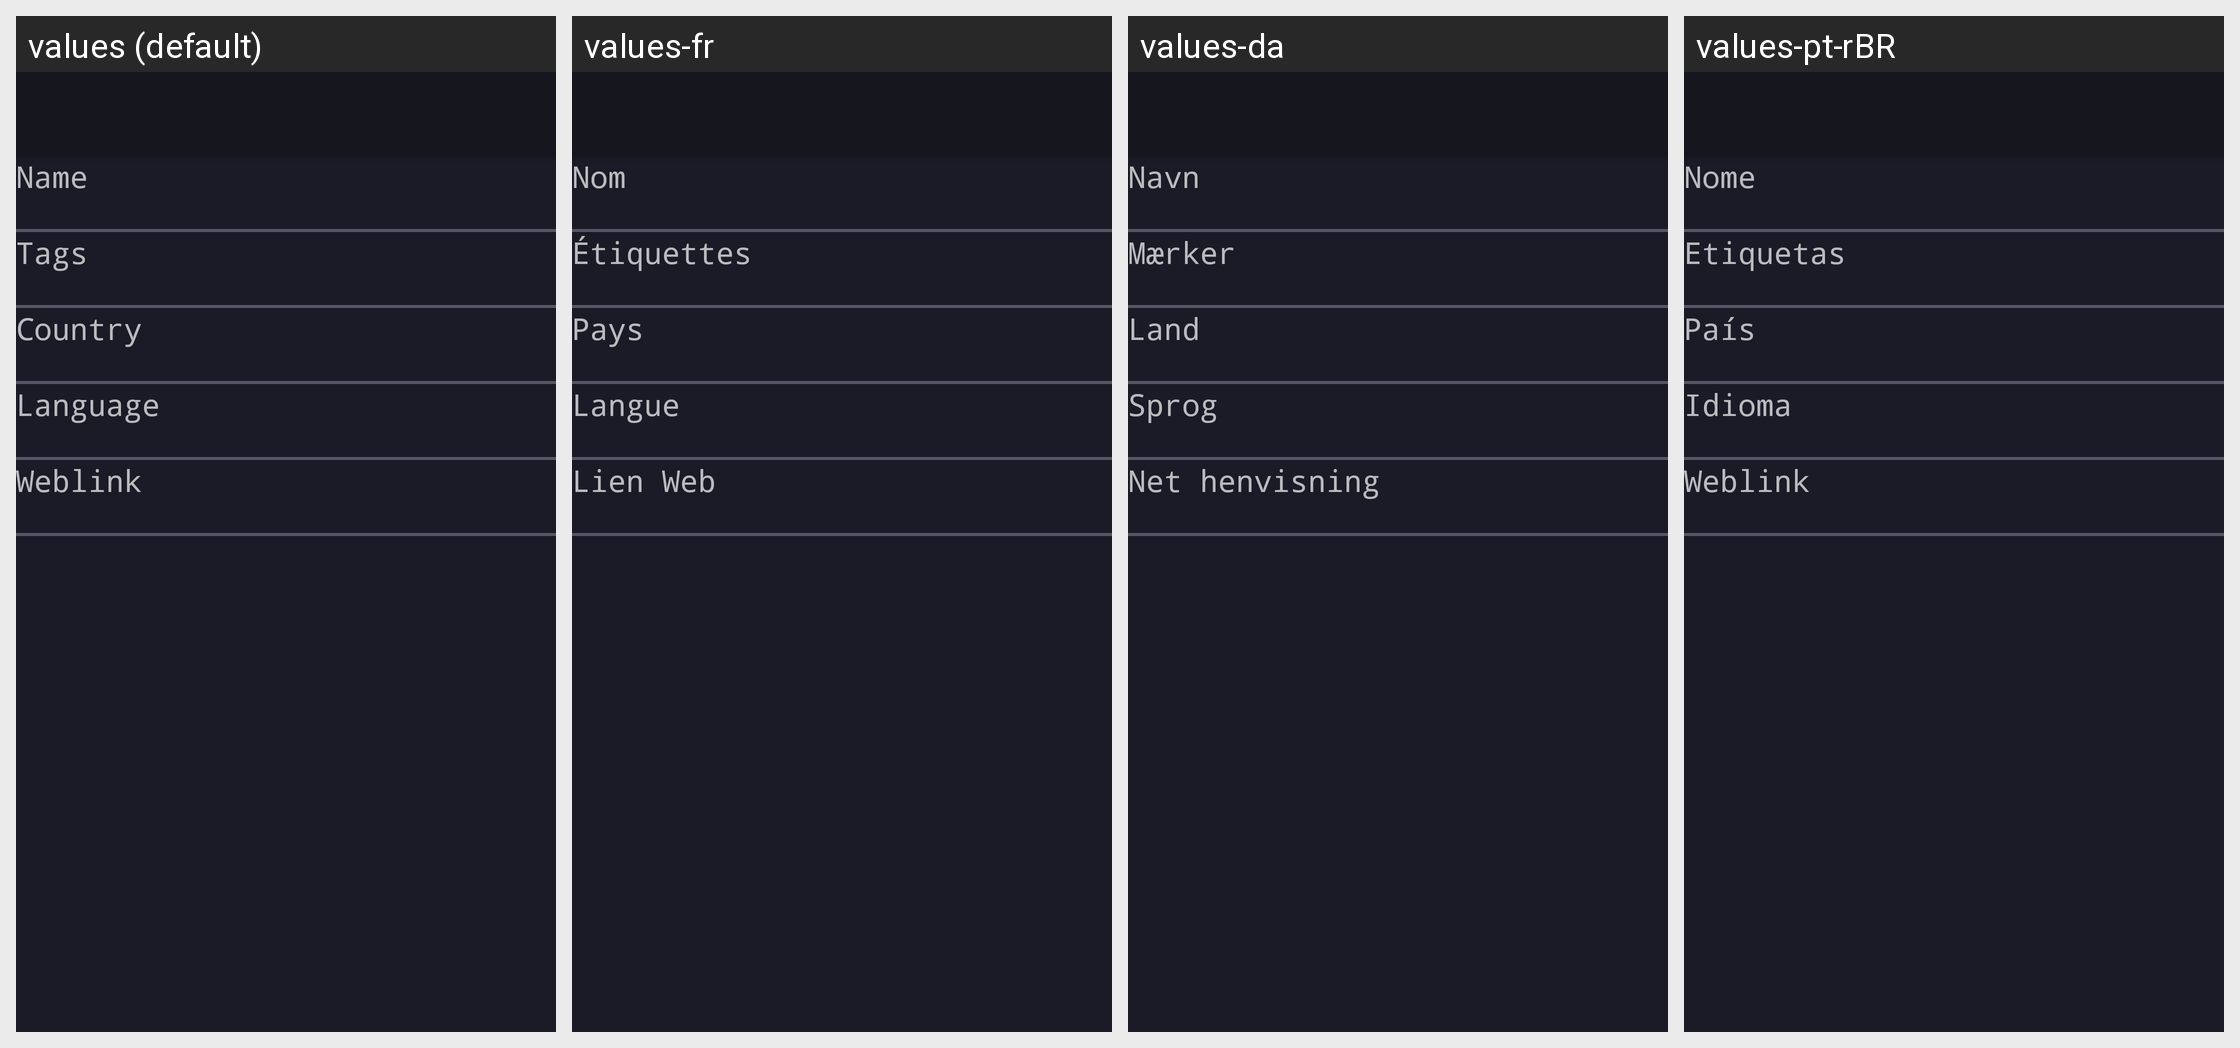

Translations of the strings shown on this Android screen, per locale in the grid:
Android screen res/layout/layout_station_detail.xml rendered under 4 locales, left to right: values (default), values-fr, values-da, values-pt-rBR. Device: Nexus 5 (rendered at 1080×1920; each locale shown at half size, 540×960, under a caption strip naming it); theme MyMaterialTheme.SkinOmarchy.
Other locales in the repository, not shown: values-ca, values-cs, values-de, values-el, values-es, values-fi, values-gl, values-hu, values-in, values-it, values-nb, values-nl, values-nn, values-pl, values-ru, values-sk, values-tr, values-zh-rCN.
Strings drawn on this screen, with the default value and each locale's value (text and hints the layout hard-codes, and strings that could not be matched under every locale, appear in the picture but are not listed):

detail_name
  values: Name
  values-fr: Nom
  values-da: Navn
  values-pt-rBR: Nome

detail_tags
  values: Tags
  values-fr: Étiquettes
  values-da: Mærker
  values-pt-rBR: Etiquetas

detail_country
  values: Country
  values-fr: Pays
  values-da: Land
  values-pt-rBR: País

detail_language
  values: Language
  values-fr: Langue
  values-da: Sprog
  values-pt-rBR: Idioma

detail_weblink
  values: Weblink
  values-fr: Lien Web
  values-da: Net henvisning
  values-pt-rBR: Weblink
